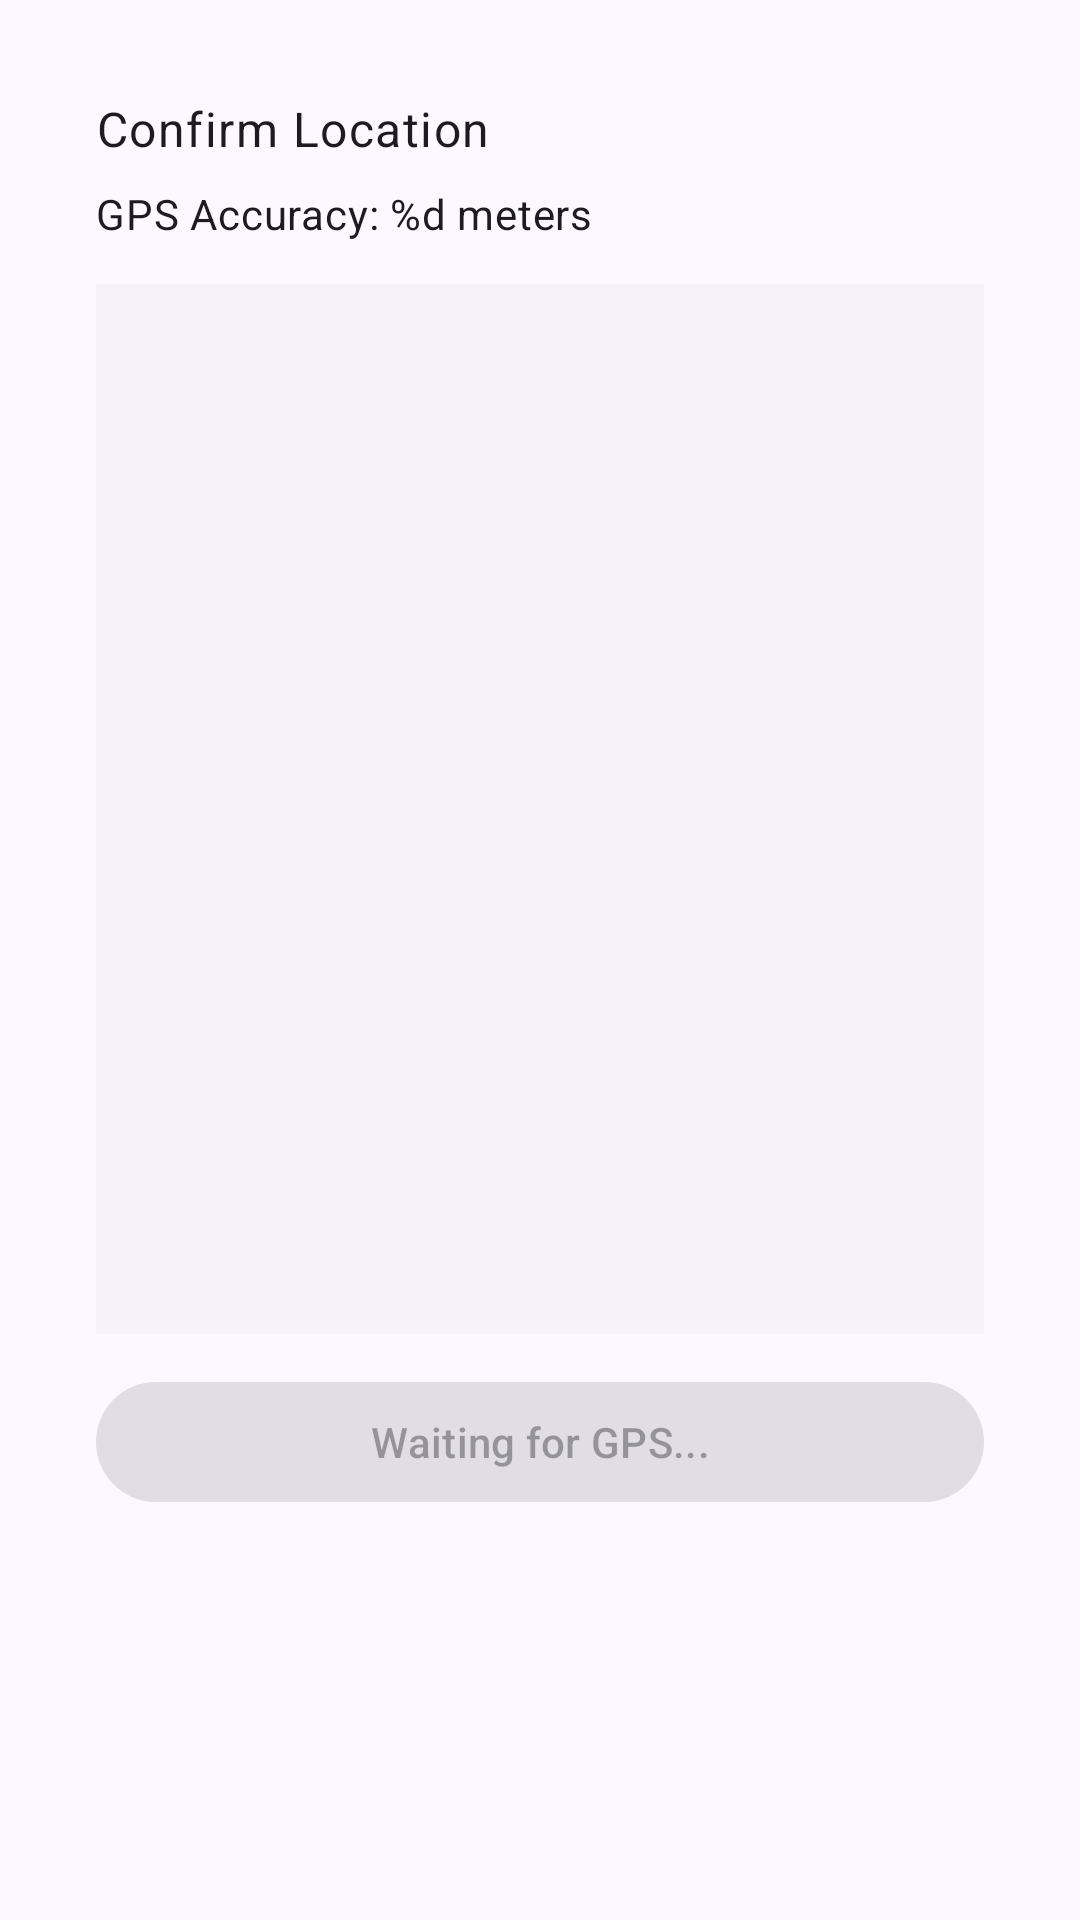

Reconstruct the res/layout file that produces this screen, plus the resources it refers to.
<!-- AndroidManifest.xml: application theme AppTheme -->
<!-- res/layout/dialog_location.xml -->
<RelativeLayout xmlns:android="http://schemas.android.com/apk/res/android"
    xmlns:app="http://schemas.android.com/apk/res-auto"
    android:orientation="vertical"
    android:paddingBottom="32dp"
    android:paddingStart="32dp"
    android:paddingEnd="20dp"
    android:paddingTop="20dp"
    android:id="@+id/dialog_location"
    android:layout_width="match_parent"
    android:layout_height="wrap_content">

    <TextView
        style="@style/TextAppearance.Material3.BodyLarge"
        android:id="@+id/locationTitle"
        android:layout_width="wrap_content"
        android:layout_height="wrap_content"
        android:layout_marginTop="12dp"
        android:text="@string/confirm_location"
        android:paddingBottom="8dp"/>

    <TextView
        style="@style/TextAppearance.Material3.BodyMedium"
        android:id="@+id/accuracyText"
        android:layout_width="wrap_content"
        android:layout_height="wrap_content"
        android:layout_below="@+id/locationTitle"
        android:text="@string/gps_accuracy_display"
        android:layout_marginBottom="8dp"
        android:drawablePadding="8dp"
        android:gravity="center_vertical"/>

    <ImageView
        android:id="@+id/iv_close"
        android:layout_width="36dp"
        android:layout_height="36dp"
        android:layout_alignParentEnd="true"
        android:padding="6dp"
        android:src="@drawable/ic_close"/>

    <com.google.android.material.card.MaterialCardView
        android:id="@+id/mapContainer"
        android:layout_width="match_parent"
        android:layout_height="350dp"
        android:layout_marginEnd="12dp"
        android:layout_below="@+id/accuracyText"
        android:layout_marginTop="6dp"
        app:cardCornerRadius="12dp"
        app:cardElevation="0dp"/>

    <View
        android:id="@+id/v_map_overlay"
        android:layout_width="match_parent"
        android:layout_height="350dp"
        android:background="@color/md_theme_surfaceContainerLow"
        android:layout_marginEnd="12dp"
        android:layout_below="@+id/accuracyText"
        android:layout_marginTop="6dp"/>

    <com.google.android.material.button.MaterialButton
        style="@style/Widget.Material3.Button"
        android:id="@+id/saveButton"
        android:layout_width="match_parent"
        android:layout_height="wrap_content"
        android:layout_marginEnd="12dp"
        android:layout_below="@+id/mapContainer"
        android:layout_marginTop="12dp"
        android:text="@string/waiting_for_gps_placeholder"
        android:enabled="false"/>

</RelativeLayout>
<!-- resources referenced by this layout -->
<resources>
  <color name="md_theme_surfaceContainerLow">#F5F2FA</color>
  <string name="confirm_location">Confirm Location</string>
  <string name="gps_accuracy_display">GPS Accuracy: %d meters</string>
  <string name="waiting_for_gps_placeholder">Waiting for GPS...</string>
  <color name="md_theme_primary">#515B92</color>
  <color name="md_theme_onPrimary">#FFFFFF</color>
  <color name="md_theme_primaryContainer">#DEE0FF</color>
  <color name="md_theme_onPrimaryContainer">#394379</color>
  <color name="md_theme_secondary">#5B5D72</color>
  <color name="md_theme_onSecondary">#FFFFFF</color>
  <color name="md_theme_secondaryContainer">#E0E1F9</color>
  <color name="md_theme_onSecondaryContainer">#434659</color>
  <color name="md_theme_tertiary">#555A92</color>
  <color name="md_theme_onTertiary">#FFFFFF</color>
  <color name="md_theme_tertiaryContainer">#E0E0FF</color>
  <color name="md_theme_onTertiaryContainer">#3D4279</color>
  <color name="md_theme_error">#BA1A1A</color>
  <color name="md_theme_onError">#FFFFFF</color>
  <color name="md_theme_errorContainer">#FFDAD6</color>
  <color name="md_theme_onErrorContainer">#93000A</color>
  <color name="md_theme_background">#FBF8FF</color>
  <color name="md_theme_onBackground">#1B1B21</color>
  <color name="md_theme_surface">#FBF8FF</color>
  <color name="md_theme_onSurface">#1B1B21</color>
  <color name="md_theme_surfaceVariant">#E3E1EC</color>
  <color name="md_theme_onSurfaceVariant">#46464F</color>
  <color name="md_theme_outline">#767680</color>
  <color name="md_theme_outlineVariant">#C7C5D0</color>
  <color name="md_theme_inverseSurface">#303036</color>
  <color name="md_theme_inverseOnSurface">#F2EFF7</color>
  <color name="md_theme_inversePrimary">#BAC3FF</color>
  <color name="md_theme_primaryFixed">#DEE0FF</color>
  <color name="md_theme_onPrimaryFixed">#0B154B</color>
  <color name="md_theme_primaryFixedDim">#BAC3FF</color>
  <color name="md_theme_onPrimaryFixedVariant">#394379</color>
  <color name="md_theme_secondaryFixed">#E0E1F9</color>
  <color name="md_theme_onSecondaryFixed">#181A2C</color>
  <color name="md_theme_secondaryFixedDim">#C3C5DD</color>
  <color name="md_theme_onSecondaryFixedVariant">#434659</color>
  <color name="md_theme_tertiaryFixed">#E0E0FF</color>
  <color name="md_theme_onTertiaryFixed">#10144B</color>
  <color name="md_theme_tertiaryFixedDim">#BEC2FF</color>
  <color name="md_theme_onTertiaryFixedVariant">#3D4279</color>
  <color name="md_theme_surfaceDim">#DBD9E0</color>
  <color name="md_theme_surfaceBright">#FBF8FF</color>
  <color name="md_theme_surfaceContainerLowest">#FFFFFF</color>
  <color name="md_theme_surfaceContainer">#EFEDF4</color>
  <color name="md_theme_surfaceContainerHigh">#E9E7EF</color>
  <color name="md_theme_surfaceContainerHighest">#E4E1E9</color>
</resources>
